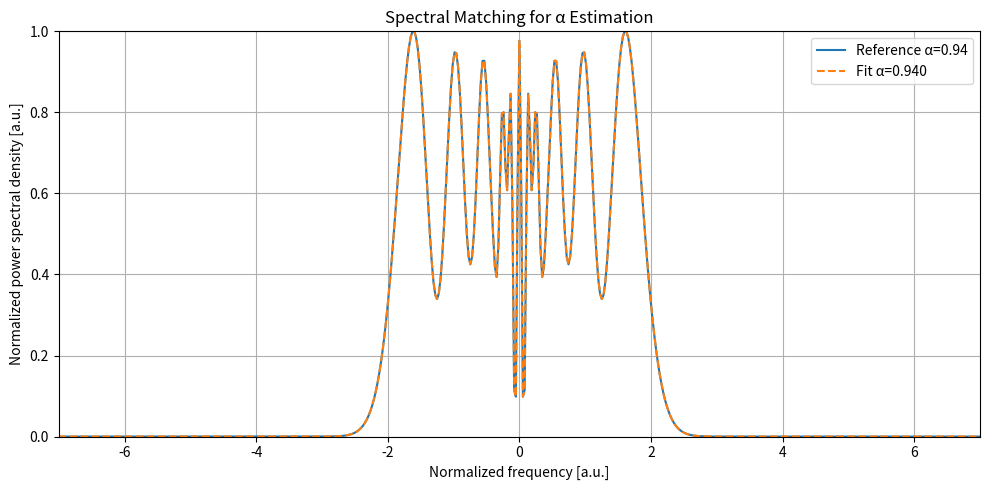

Generate this figure with matplotlib:
import numpy as np
from scipy.special import gamma
from scipy.optimize import minimize_scalar
import matplotlib.pyplot as plt
from scipy.fftpack import fft, fftshift, fftfreq
import matplotlib.pyplot as plt
import warnings
warnings.filterwarnings("error")

# constants
speed_of_light=3*1e8                                        # Speed of light [m/s]

# Defining parameters for the simulation
# Initialize Gaussian pulse parameters (OCTAVIUS-85M-HP from THORLABS) https://www.thorlabs.com/thorproduct.cfm?partnumber=OCTAVIUS-85M-HP
wavelength0=800*1e-9                                        # Pulse central wavelengt [m]
frequency0=speed_of_light/wavelength0                       # Pulse central frequency [Hz] 0.375*1e15 Hz = 0.375 PHz which equals to 800 nm
omega0=2*np.pi*frequency0                                   # Pulse central angular frequency [rad/s]
duration_FWHM=8*1e-15                                       # Pulse duration in FWHM [s]
duration=duration_FWHM / (2 * np.sqrt(np.log(2)))
repetition_frequency=85*1e6                                 # Pulse repetition frequency [Hz]
average_power=600*1e-3                                      # Pulse average power [W]
pulse_energy=average_power/repetition_frequency             # Pulse energy [J]
peak_power=pulse_energy/duration_FWHM                       # Pulse peak power [W]
amplitude=np.sqrt(peak_power)                               # Electrical field strength amplitude in units of sqrt(W)
N=2**10 #2**10                                              # Number of points                                                    
Time_window=100e-15                                         # Time window [s]
chirp = 0                                                   # Chirp parameter

# Defining the parameters of the fiber
effective_mode_diameter=5e-6                                                          # Effective mode diameter [m] from https://www.thorlabs.com/thorproduct.cfm?partnumber=780HP
effective_mode_area=(np.pi/4)*effective_mode_diameter**2                              # Effective mode area [m^2]
nonlinear_refractive_index=2.7*1e-20                                                  # Nonlinear refractive index [m^2/W] of fused silica @ 800 nm from https://opg.optica.org/oe/fulltext.cfm?uri=oe-27-26-37940&id=424534
gammaconstant=(2*np.pi*nonlinear_refractive_index)/(wavelength0*effective_mode_area)  # Nonlinear parameter [1/(W*m)]

# Some useful parameters
nonlinear_length=1/(gammaconstant*peak_power)

# Prppagation distance
z = 4.5 * np.pi * nonlinear_length                          # Propagation distance [m]

def getPower(amplitude):
    return np.abs(amplitude) ** 2

def chirpedGaussianPulseTime(time,amplitude,duration,chirp):
    return amplitude*np.exp(-((1+1j*chirp)/2)*(time/duration)**2)

def getSpectrumFromPulse(time,pulse_amplitude):
    dt=time[1]-time[0]
    spectrum_amplitude=fftshift(fft(pulse_amplitude))*dt # Take FFT and do shift
    return spectrum_amplitude

def mittag_leffler_series(alpha, z, K=80):
    result = 0
    for k in range(K):
        result += z**k / gamma(alpha * k + 1)
    return result

def mittag_leffler_array(alpha, arg_array):
    return np.array([mittag_leffler_series(alpha, element) for element in arg_array], dtype=np.complex128)

# Time and frequency grid
t = np.linspace(-Time_window/2,Time_window/2,N)                                                                                  
dt = abs(t[1] - t[0])                                   
f = fftshift(fftfreq(N,d=dt))
omega = f * 2 * np.pi 

# Input chirped Gaussian pulse
A0_t = chirpedGaussianPulseTime(t,amplitude,duration,chirp)

# Reference measured spectrum (can be simulated with a known alpha)
true_alpha = 0.94
arg = -1j * gammaconstant * getPower(A0_t) * z ** true_alpha
A_true = A0_t * mittag_leffler_array(true_alpha, arg)

A_true_fft = getSpectrumFromPulse(t,A_true)
spec_ref = getPower(A_true_fft)

# --- Loss function: spectral L2 distance ---
def spectral_loss(alpha):
    if not (0.1 < alpha < 1.0):
        return np.inf
    arg = -1j * gammaconstant * getPower(A0_t) * z ** alpha
    A_model = A0_t * mittag_leffler_array(alpha, arg)
    A_model_fft = getSpectrumFromPulse(t,A_model)

    spec_model = getPower(A_model_fft)
    # Normalize both spectra
    spec_model /= np.max(spec_model)
    spec_ref_norm = spec_ref / np.max(spec_ref)
    return np.sum((spec_model - spec_ref_norm)**2)

# --- Estimate alpha ---
res = minimize_scalar(spectral_loss, bounds=(0.9, 1.0), method='bounded')
alpha_est = res.x
print(f"Estimated alpha: {alpha_est:.4f}")

# --- Plot comparison ---
arg_fit = -1j * gammaconstant * getPower(A0_t) * z ** alpha_est
A_fit = A0_t * mittag_leffler_array(alpha_est, arg_fit)
A_fit_fft = getSpectrumFromPulse(t,A_fit)

plt.figure(figsize=(10,5))
plt.plot(omega/omega0, getPower(A_true_fft)/np.max(getPower(A_true_fft)), label=f"Reference α={true_alpha}")
plt.plot(omega/omega0, getPower(A_fit_fft)/np.max(getPower(A_fit_fft)), label=f"Fit α={alpha_est:.3f}", linestyle='--')
plt.xlabel("Normalized frequency [a.u.]")
plt.ylabel("Normalized power spectral density [a.u.]")
plt.title("Spectral Matching for α Estimation")
plt.axis([-7,7,0,1])
plt.legend()
plt.grid(True)
plt.tight_layout()
plt.show()